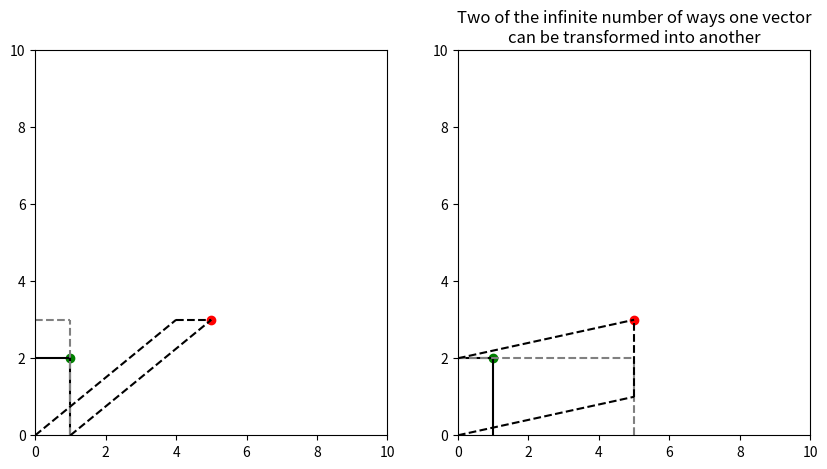

Write the Python code that produced this figure.
#!/usr/bin/env python2
# -*- coding: utf-8 -*-
"""
Created on Sun Sep  3 10:15:30 2017

[redacted]
"""

import numpy as np
import matplotlib.pyplot as plt

x = np.array([1,2])
b = np.array([5,3])


f, axarr = plt.subplots(1,2, figsize=(10,5))

ax = axarr[0]
ax.set_xlim(0,10)
ax.set_ylim(0,10)
ax.scatter(x[0],x[1], c='green')
ax.scatter(b[0],b[1], c='red')
ax.plot([1,1],[0,2], color='black', linestyle='-')
ax.plot([0,1],[2,2], color='black', linestyle='-')

ax.plot([1,1],[0,3], color='grey', linestyle='--')
ax.plot([0,1],[3,3], color='grey', linestyle='--')

ax.plot([0,4],[0,3], color='black', linestyle='--')
ax.plot([1,5],[0,3], color='black', linestyle='--')
ax.plot([4,5],[3,3], color='black', linestyle='--')
#ax.plot([3.5,5],[3,3], color='black', linestyle='--')

ax = axarr[1]
ax.set_xlim(0,10)
ax.set_ylim(0,10)
ax.scatter(x[0],x[1], c='green')
ax.scatter(b[0],b[1], c='red')
ax.plot([1,1],[0,2], color='black', linestyle='-')
ax.plot([0,1],[2,2], color='black', linestyle='-')

ax.plot([5,5],[0,2], color='grey', linestyle='--')
ax.plot([0,5],[2,2], color='grey', linestyle='--')

ax.plot([0,5],[2,3], color='black', linestyle='--')
ax.plot([0,5],[0,1], color='black', linestyle='--')
ax.plot([5,5],[1,3], color='black', linestyle='--')
ax.set_title("Two of the infinite number of ways one vector"
             "\ncan be transformed into another")

print("""There are two things the matrix can do, stretch and skew. 
      This is what a pure stretch in each direction looks like, followed by
      the necessary skew, but anything in between is also possible""")